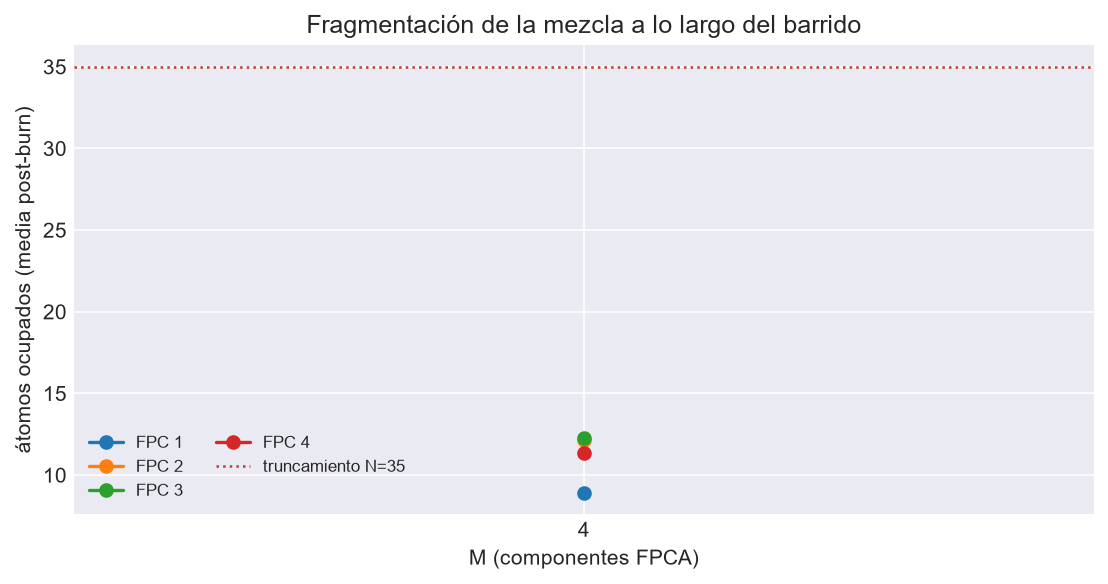

The table this chart was drawn from, first rows:
M, FPC, cadena, media, max, p99, N_trunc, toca_truncamiento
4, 1, 1, 9.005, 35, 35.0, 35, True
4, 1, 2, 9.341, 35, 35.0, 35, True
4, 1, 3, 8.369, 35, 35.0, 35, True
4, 2, 1, 12.33, 31, 22.0, 35, False
4, 2, 2, 12.16, 35, 24.0, 35, True
4, 2, 3, 11.96, 29, 22.0, 35, False
4, 3, 1, 13, 35, 24.01, 35, True
4, 3, 2, 11.33, 30, 21.0, 35, False
4, 3, 3, 12.43, 32, 23.0, 35, False
4, 4, 1, 11.81, 33, 20.0, 35, False
4, 4, 2, 11.23, 32, 18.0, 35, False
4, 4, 3, 11.03, 26, 20.0, 35, False
